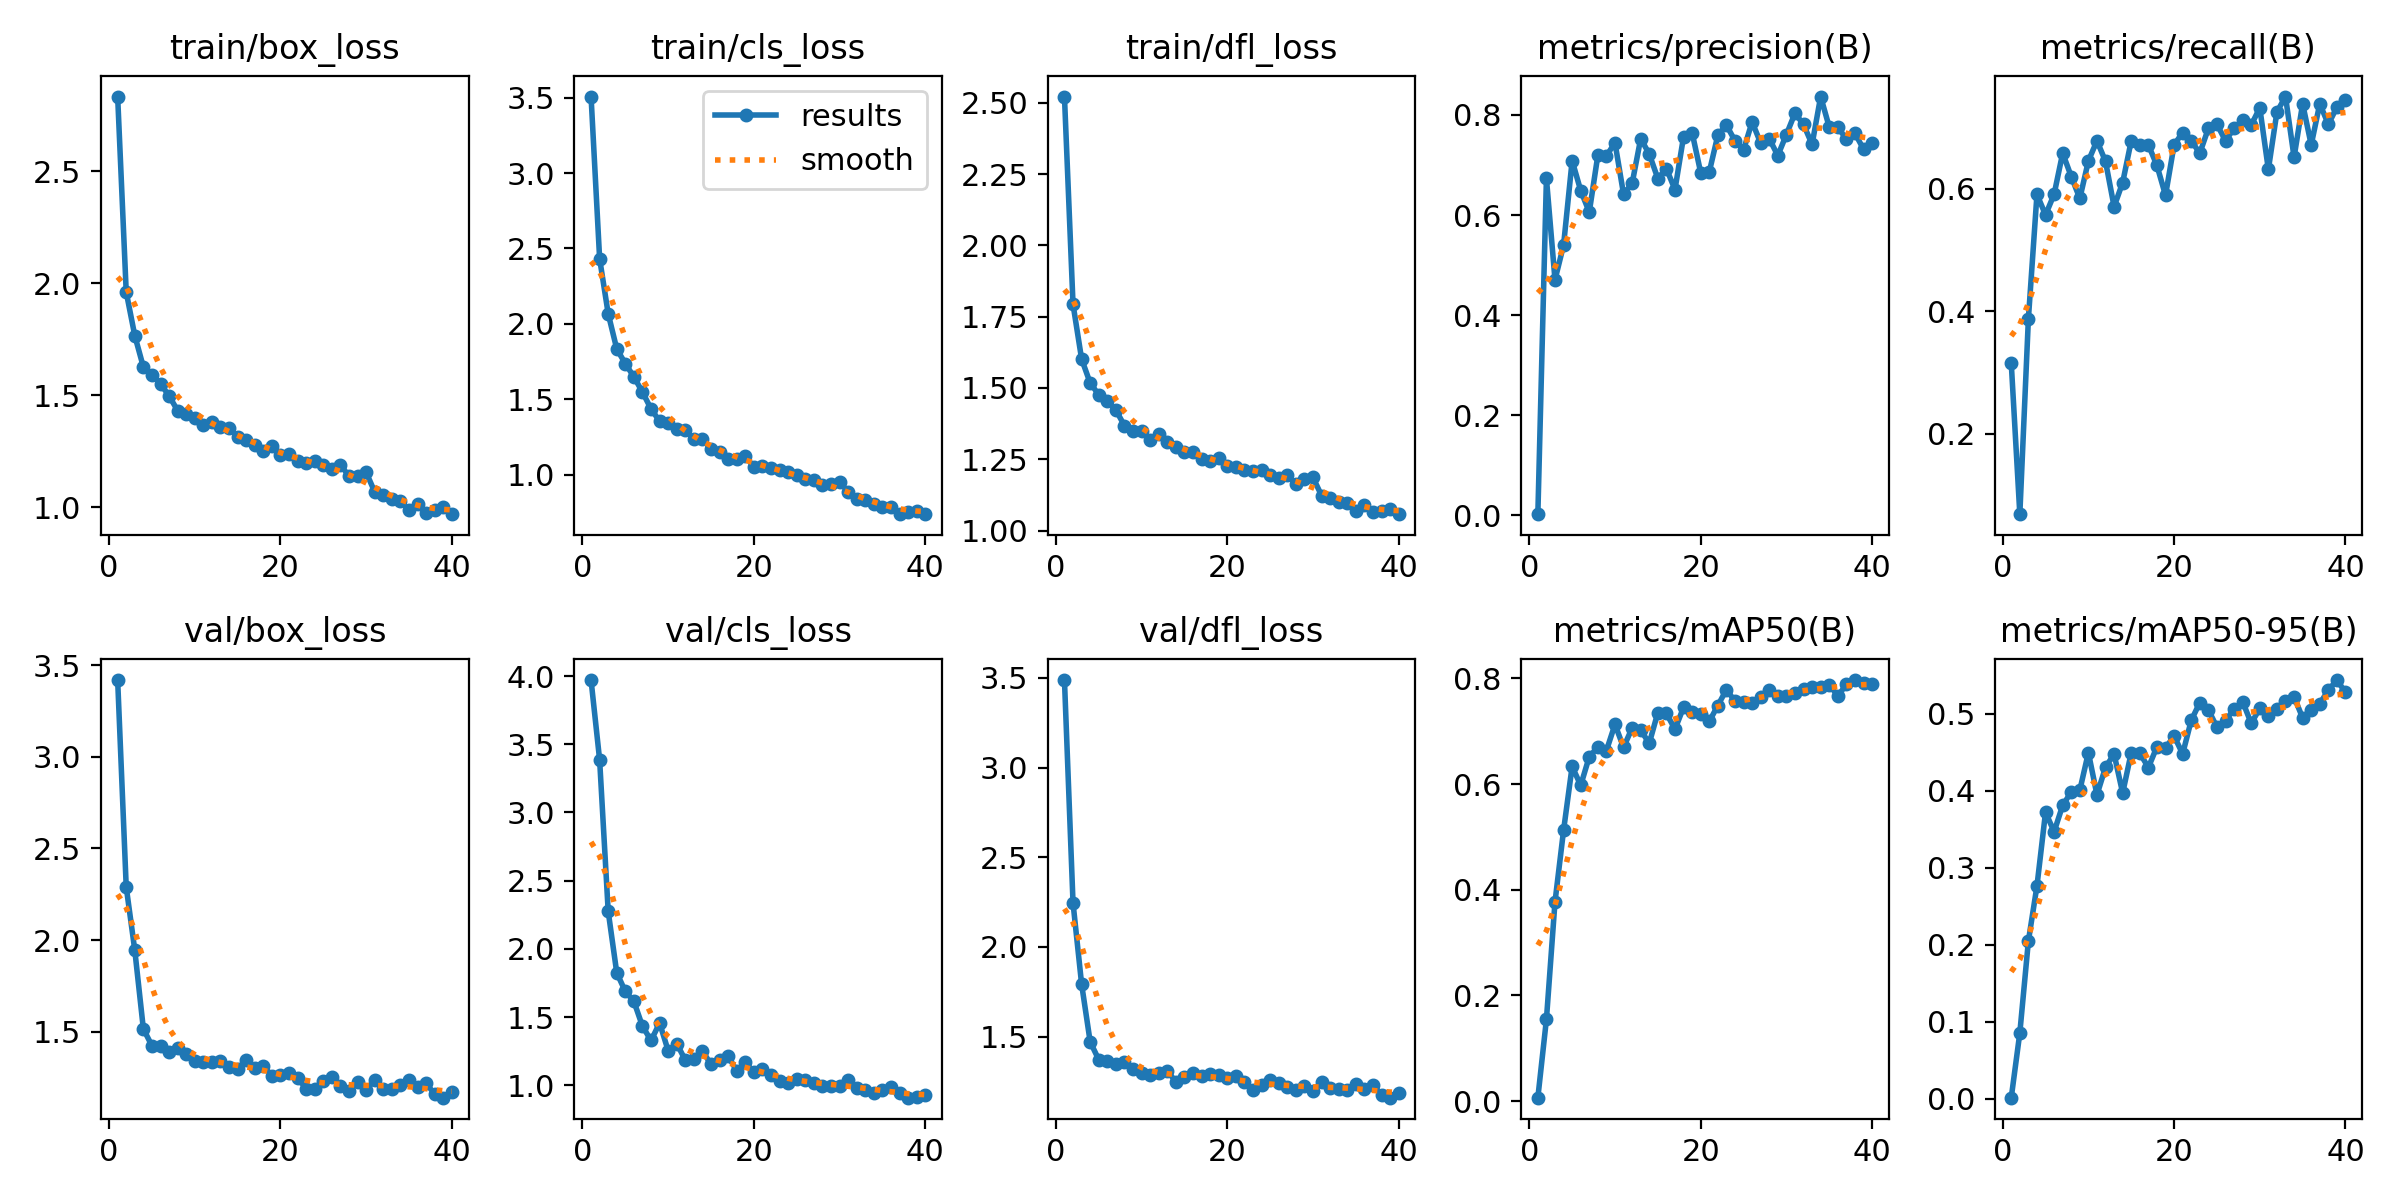

The table this chart was drawn from, first rows:
epoch, time, train/box_loss, train/cls_loss, train/dfl_loss, metrics/precision(B), metrics/recall(B), metrics/mAP50(B), metrics/mAP50-95(B), val/box_loss, val/cls_loss, val/dfl_loss, lr/pg0, lr/pg1, lr/pg2
1, 12.26, 2.834, 3.507, 2.522, 0.00253, 0.3154, 0.0063, 0.00167, 3.419, 3.971, 3.487, 0.0006471, 0.0006471, 0.0006471
2, 18.75, 1.961, 2.432, 1.793, 0.6732, 0.06923, 0.1545, 0.08575, 2.29, 3.386, 2.245, 0.001281, 0.001281, 0.001281
3, 23.18, 1.765, 2.067, 1.602, 0.4707, 0.3879, 0.3769, 0.2051, 1.944, 2.275, 1.794, 0.001882, 0.001882, 0.001882
4, 28.04, 1.625, 1.834, 1.517, 0.5398, 0.5904, 0.5124, 0.2767, 1.515, 1.824, 1.472, 0.001852, 0.001852, 0.001852
5, 32.52, 1.589, 1.736, 1.476, 0.7087, 0.5571, 0.6334, 0.3724, 1.424, 1.688, 1.372, 0.001802, 0.001802, 0.001802
6, 37.82, 1.551, 1.649, 1.455, 0.6489, 0.5906, 0.5976, 0.347, 1.424, 1.615, 1.366, 0.001752, 0.001752, 0.001752
7, 42.12, 1.496, 1.548, 1.422, 0.6059, 0.6577, 0.6519, 0.3813, 1.389, 1.433, 1.348, 0.001703, 0.001703, 0.001703
8, 48.14, 1.431, 1.436, 1.368, 0.7195, 0.6196, 0.6702, 0.3987, 1.411, 1.329, 1.357, 0.001654, 0.001654, 0.001654
9, 52.8, 1.417, 1.354, 1.348, 0.7184, 0.5839, 0.6634, 0.401, 1.378, 1.456, 1.32, 0.001604, 0.001604, 0.001604
10, 57.44, 1.398, 1.343, 1.35, 0.7444, 0.645, 0.713, 0.4499, 1.342, 1.253, 1.296, 0.001554, 0.001554, 0.001554
11, 61.73, 1.367, 1.304, 1.318, 0.6418, 0.6778, 0.6694, 0.3949, 1.335, 1.306, 1.284, 0.001505, 0.001505, 0.001505
12, 66.08, 1.38, 1.296, 1.339, 0.6632, 0.6443, 0.7064, 0.4309, 1.335, 1.184, 1.3, 0.001455, 0.001455, 0.001455
13, 70.74, 1.357, 1.235, 1.309, 0.7528, 0.5705, 0.702, 0.4479, 1.341, 1.191, 1.308, 0.001406, 0.001406, 0.001406
14, 75.16, 1.355, 1.237, 1.295, 0.7219, 0.6098, 0.6773, 0.3972, 1.307, 1.251, 1.25, 0.001357, 0.001357, 0.001357
15, 79.67, 1.314, 1.169, 1.274, 0.673, 0.6778, 0.7354, 0.4497, 1.296, 1.153, 1.278, 0.001307, 0.001307, 0.001307
16, 85.69, 1.299, 1.151, 1.277, 0.6928, 0.6711, 0.7337, 0.4491, 1.347, 1.185, 1.299, 0.001257, 0.001257, 0.001257
17, 89.94, 1.278, 1.106, 1.252, 0.6509, 0.6711, 0.7039, 0.4305, 1.302, 1.212, 1.28, 0.001208, 0.001208, 0.001208
18, 94.09, 1.251, 1.105, 1.243, 0.7564, 0.6376, 0.7452, 0.4574, 1.312, 1.107, 1.293, 0.001159, 0.001159, 0.001159
19, 98.56, 1.271, 1.121, 1.254, 0.7647, 0.5889, 0.7361, 0.4558, 1.261, 1.169, 1.285, 0.001109, 0.001109, 0.001109
20, 102.6, 1.231, 1.054, 1.225, 0.6848, 0.6711, 0.7329, 0.4714, 1.263, 1.096, 1.272, 0.001059, 0.001059, 0.001059
21, 106.8, 1.236, 1.058, 1.222, 0.6859, 0.6913, 0.7186, 0.4481, 1.275, 1.119, 1.279, 0.00101, 0.00101, 0.00101
22, 111.2, 1.207, 1.046, 1.211, 0.7594, 0.6777, 0.7487, 0.4916, 1.246, 1.073, 1.245, 0.0009605, 0.0009605, 0.0009605
23, 117.3, 1.196, 1.032, 1.209, 0.7797, 0.6577, 0.7788, 0.5148, 1.19, 1.031, 1.205, 0.000911, 0.000911, 0.000911
24, 121.8, 1.204, 1.018, 1.211, 0.7485, 0.698, 0.7571, 0.5053, 1.185, 1.019, 1.233, 0.0008615, 0.0008615, 0.0008615
25, 126.1, 1.186, 1, 1.196, 0.7301, 0.7047, 0.755, 0.4829, 1.233, 1.046, 1.261, 0.000812, 0.000812, 0.000812
26, 130.2, 1.17, 0.973, 1.186, 0.7861, 0.6778, 0.7543, 0.4911, 1.255, 1.04, 1.242, 0.0007625, 0.0007625, 0.0007625
27, 134.4, 1.189, 0.9619, 1.195, 0.7438, 0.698, 0.7641, 0.5067, 1.203, 1.017, 1.219, 0.000713, 0.000713, 0.000713
28, 139, 1.137, 0.9339, 1.164, 0.7527, 0.7114, 0.7791, 0.516, 1.175, 0.9935, 1.205, 0.0006635, 0.0006635, 0.0006635
29, 143.7, 1.139, 0.9399, 1.181, 0.7188, 0.7035, 0.7668, 0.4879, 1.228, 0.996, 1.228, 0.000614, 0.000614, 0.000614
30, 149.7, 1.154, 0.9502, 1.186, 0.7608, 0.7315, 0.7677, 0.5071, 1.184, 0.9969, 1.196, 0.0005645, 0.0005645, 0.0005645
31, 155.8, 1.067, 0.8887, 1.123, 0.8035, 0.631, 0.7721, 0.4978, 1.236, 1.042, 1.249, 0.000515, 0.000515, 0.000515
32, 160.1, 1.052, 0.836, 1.115, 0.7809, 0.7248, 0.7806, 0.5066, 1.185, 0.9774, 1.215, 0.0004655, 0.0004655, 0.0004655
33, 164.4, 1.037, 0.832, 1.101, 0.7413, 0.75, 0.7837, 0.5167, 1.19, 0.9677, 1.21, 0.000416, 0.000416, 0.000416
34, 168.9, 1.025, 0.8086, 1.096, 0.8367, 0.651, 0.7841, 0.5222, 1.212, 0.9445, 1.205, 0.0003665, 0.0003665, 0.0003665
35, 173.4, 0.9882, 0.7846, 1.068, 0.7757, 0.7383, 0.7884, 0.4949, 1.239, 0.9676, 1.236, 0.000317, 0.000317, 0.000317
36, 177.9, 1.012, 0.7853, 1.089, 0.7753, 0.6711, 0.7668, 0.5058, 1.201, 0.9905, 1.207, 0.0002675, 0.0002675, 0.0002675
37, 184, 0.9753, 0.7385, 1.065, 0.752, 0.7383, 0.7886, 0.5133, 1.219, 0.9411, 1.231, 0.000218, 0.000218, 0.000218
38, 188.4, 0.985, 0.7512, 1.067, 0.7632, 0.7047, 0.797, 0.5311, 1.158, 0.9092, 1.178, 0.0001685, 0.0001685, 0.0001685
39, 192.7, 0.9989, 0.7571, 1.075, 0.7319, 0.7328, 0.7912, 0.5441, 1.14, 0.9107, 1.16, 0.000119, 0.000119, 0.000119
40, 197.2, 0.968, 0.7414, 1.057, 0.7449, 0.745, 0.7896, 0.5279, 1.169, 0.9283, 1.184, 6.95e-05, 6.95e-05, 6.95e-05
